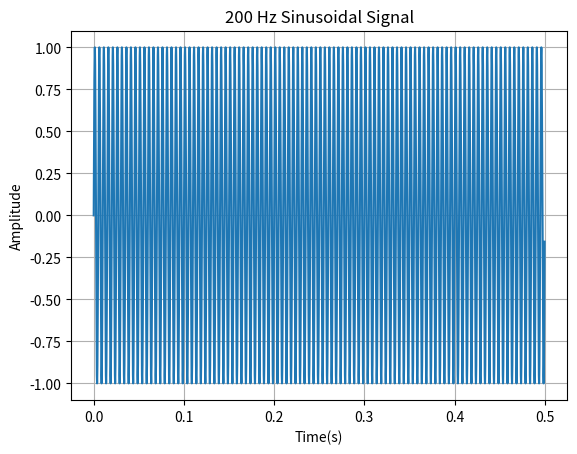

Write Python code to recreate this figure.
import numpy as np
import matplotlib.pyplot as plt
frequency=200
duration=0.5
sampling_rate=8000
t=np.arange(0,duration,1/sampling_rate)
signal=np.sin(2*np.pi*frequency*t)
plt.plot(t,signal)
plt.title('200 Hz Sinusoidal Signal')
plt.xlabel('Time(s)')
plt.ylabel('Amplitude')
plt.grid(True)
plt.show()